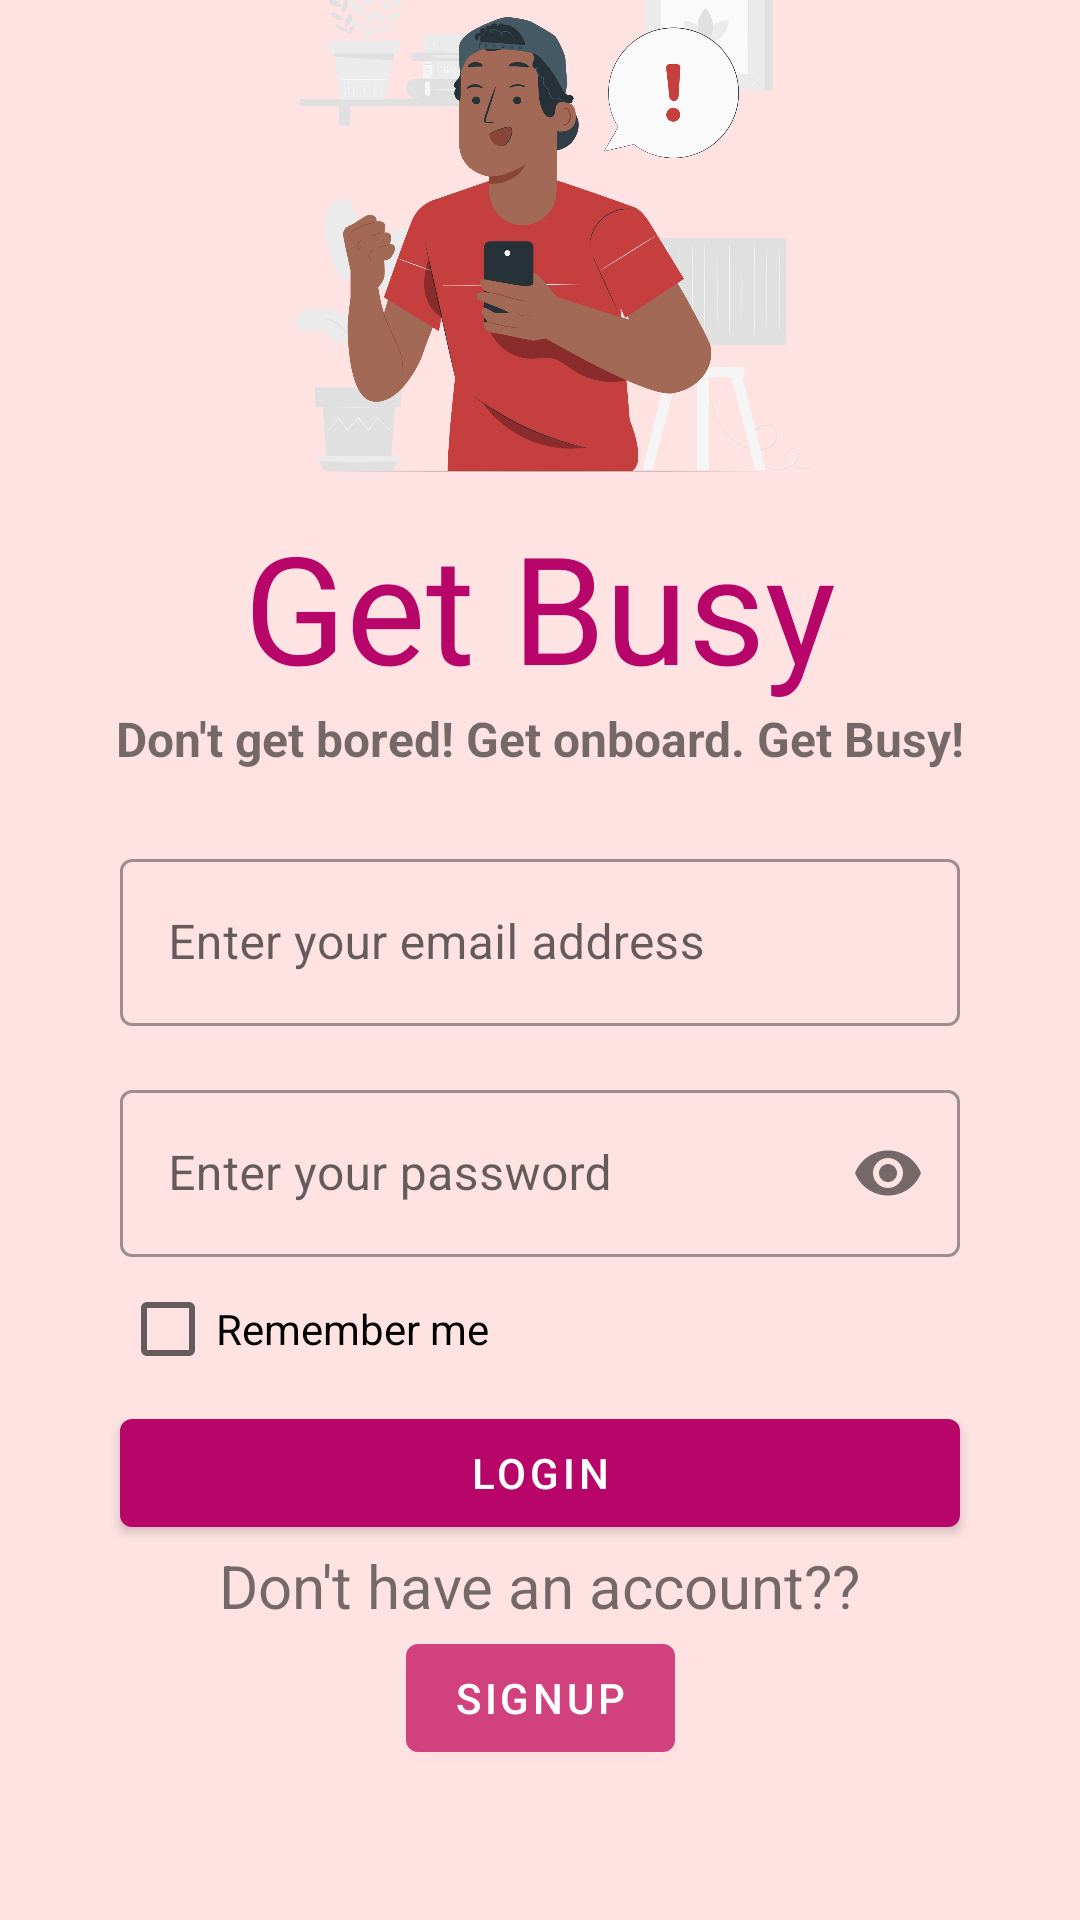

Here is an Android app screen rendered from its layout file. Give the layout XML and the strings, colors and styles it references.
<!-- AndroidManifest.xml: application theme Theme.Get_Busy -->
<!-- res/layout/activity_login.xml -->
<?xml version="1.0" encoding="utf-8"?>
<androidx.constraintlayout.widget.ConstraintLayout xmlns:android="http://schemas.android.com/apk/res/android"
    xmlns:app="http://schemas.android.com/apk/res-auto"
    xmlns:tools="http://schemas.android.com/tools"
    android:layout_width="match_parent"
    android:layout_height="match_parent"
    android:background="#FFE3E3"
    tools:context=".ui.LoginActivity">

    <ScrollView
        android:layout_width="match_parent"
        android:layout_height="match_parent"
        app:layout_constraintBottom_toBottomOf="parent"
        app:layout_constraintEnd_toEndOf="parent"
        app:layout_constraintStart_toStartOf="parent"
        app:layout_constraintTop_toTopOf="parent">

        <androidx.constraintlayout.widget.ConstraintLayout
            android:layout_width="match_parent"
            android:layout_height="wrap_content"
            android:layout_gravity="bottom"
            android:layout_marginBottom="30dp"
            android:layout_marginLeft="16dp"
            android:layout_marginRight="16dp"
            android:background="@drawable/img_register"
            app:layout_constraintBottom_toBottomOf="parent"
            app:layout_constraintLeft_toLeftOf="parent"
            app:layout_constraintRight_toRightOf="parent"
            app:layout_constraintTop_toTopOf="parent">

            <com.google.android.material.imageview.ShapeableImageView
                android:id="@+id/logImage"
                android:layout_width="376dp"
                android:layout_height="200dp"
                android:layout_marginTop="16dp"
                android:src="@drawable/reactpana"
                app:layout_constraintBottom_toTopOf="@id/logWelcome"
                app:layout_constraintLeft_toLeftOf="parent"
                app:layout_constraintRight_toRightOf="parent"
                app:layout_constraintTop_toTopOf="parent"
                app:layout_constraintVertical_chainStyle="packed"
                app:shapeAppearanceOverlay="@style/radii" />

            <TextView
                android:id="@+id/logWelcome"
                android:layout_width="wrap_content"
                android:layout_height="wrap_content"
                android:fontFamily="@font/bubblegum_sans"

                android:text="Get Busy"
                android:textColor="@color/magenta"
                android:textSize="50sp"
                app:layout_constraintBottom_toTopOf="@+id/logSlogan"
                app:layout_constraintLeft_toLeftOf="parent"
                app:layout_constraintRight_toRightOf="parent"
                app:layout_constraintTop_toBottomOf="@id/logImage" />

            <TextView
                android:id="@+id/logSlogan"
                android:layout_width="wrap_content"
                android:layout_height="wrap_content"
                android:text="Don't get bored! Get onboard. Get Busy!"
                android:textAlignment="center"
                android:textSize="16sp"
                android:textStyle="bold"
                app:layout_constraintBottom_toTopOf="@id/userName"
                app:layout_constraintLeft_toLeftOf="parent"
                app:layout_constraintRight_toRightOf="parent"
                app:layout_constraintTop_toBottomOf="@id/logWelcome" />

            <com.google.android.material.textfield.TextInputLayout
                android:id="@+id/userName"
                style="@style/Widget.MaterialComponents.TextInputLayout.OutlinedBox"
                android:layout_width="match_parent"
                android:layout_height="wrap_content"
                android:layout_marginStart="24dp"
                android:layout_marginTop="24dp"
                android:layout_marginEnd="24dp"
                app:layout_constraintBottom_toTopOf="@id/userPhone"
                app:layout_constraintLeft_toLeftOf="parent"
                app:layout_constraintRight_toRightOf="parent"
                app:layout_constraintTop_toBottomOf="@id/logSlogan"
                app:startIconDrawable="@drawable/mail"
                app:startIconTint="@color/magenta">

                <com.google.android.material.textfield.TextInputEditText
                    android:layout_width="match_parent"
                    android:layout_height="match_parent"
                    android:drawableTint="@color/magenta"
                    android:hint="Enter your email address" />
            </com.google.android.material.textfield.TextInputLayout>

            <com.google.android.material.textfield.TextInputLayout
                android:id="@+id/userPhone"
                style="@style/Widget.MaterialComponents.TextInputLayout.OutlinedBox"
                android:layout_width="match_parent"
                android:layout_height="wrap_content"
                android:layout_marginStart="24dp"
                android:layout_marginTop="16dp"
                android:layout_marginEnd="24dp"
                app:layout_constraintBottom_toTopOf="@id/checkBox"
                app:layout_constraintLeft_toLeftOf="parent"
                app:layout_constraintRight_toRightOf="parent"
                app:layout_constraintTop_toBottomOf="@id/userName"
                app:passwordToggleEnabled="true">

                <com.google.android.material.textfield.TextInputEditText
                    android:layout_width="match_parent"
                    android:layout_height="match_parent"
                    android:hint="Enter your password"
                    android:inputType="textPassword" />
            </com.google.android.material.textfield.TextInputLayout>

            <CheckBox
                android:id="@+id/checkBox"
                android:layout_width="wrap_content"
                android:layout_height="wrap_content"
                android:layout_marginStart="24dp"
                android:text="Remember me"
                app:layout_constraintBottom_toTopOf="@id/btnLogin"
                app:layout_constraintRight_toRightOf="parent"
                app:layout_constraintStart_toStartOf="parent"
                app:layout_constraintTop_toBottomOf="@+id/userPhone" />


            <com.google.android.material.button.MaterialButton
                android:id="@+id/btnLogin"
                android:layout_width="match_parent"
                android:layout_height="wrap_content"
                android:layout_marginLeft="24dp"
                android:layout_marginRight="24dp"
                android:text="login"
                app:backgroundTint="@color/magenta"
                app:layout_constraintBottom_toTopOf="@id/btnSign"
                app:layout_constraintEnd_toEndOf="parent"
                app:layout_constraintHorizontal_bias="0.0"
                app:layout_constraintStart_toStartOf="parent"
                app:layout_constraintTop_toBottomOf="@id/checkBox" />

            <TextView
                android:id="@+id/quest"
                android:layout_width="wrap_content"
                android:layout_height="match_parent"
                android:text="Don't have an account??"
                android:textSize="20sp"
                app:layout_constraintBottom_toTopOf="@id/btnSign"
                app:layout_constraintHorizontal_chainStyle="packed"
                app:layout_constraintLeft_toLeftOf="parent"
                app:layout_constraintRight_toRightOf="parent"
                app:layout_constraintTop_toBottomOf="@+id/btnLogin" />

            <com.google.android.material.button.MaterialButton
                android:id="@+id/btnSign"
                android:layout_width="wrap_content"
                android:layout_height="wrap_content"
                android:layout_marginBottom="20dp"
                android:text="SignUp"
                app:backgroundTint="#D0417e"
                app:layout_constraintBottom_toBottomOf="parent"
                app:layout_constraintLeft_toLeftOf="parent"
                app:layout_constraintRight_toRightOf="parent"
                app:layout_constraintTop_toBottomOf="@id/quest" />


        </androidx.constraintlayout.widget.ConstraintLayout>
    </ScrollView>
</androidx.constraintlayout.widget.ConstraintLayout>
<!-- resources referenced by this layout -->
<resources>
  <color name="magenta">#B70569</color>
  <!-- drawable reactpana: png bitmap (drawable-v24, 339657 bytes) -->
  <style name="radii">
          <item name="cornerSize">20%</item>
      </style>
  <style name="Theme.Get_Busy" parent="Theme.MaterialComponents.Light.NoActionBar">
          
          <item name="colorPrimary">@color/magenta</item>
          <item name="colorPrimaryVariant">@color/magenta_Light</item>
          <item name="colorOnPrimary">@color/white</item>
          
          <item name="colorSecondary">@color/teal_200</item>
          <item name="colorSecondaryVariant">@color/teal_700</item>
          <item name="colorOnSecondary">@color/black</item>
          
          <item name="android:statusBarColor" tools:targetApi="l">?attr/colorPrimary</item>
          
      </style>
  <color name="magenta_Light">#FFC5E6</color>
  <color name="white">#FFFFFFFF</color>
  <color name="teal_200">#FF03DAC5</color>
  <color name="teal_700">#FF018786</color>
  <color name="black">#FF000000</color>
</resources>
